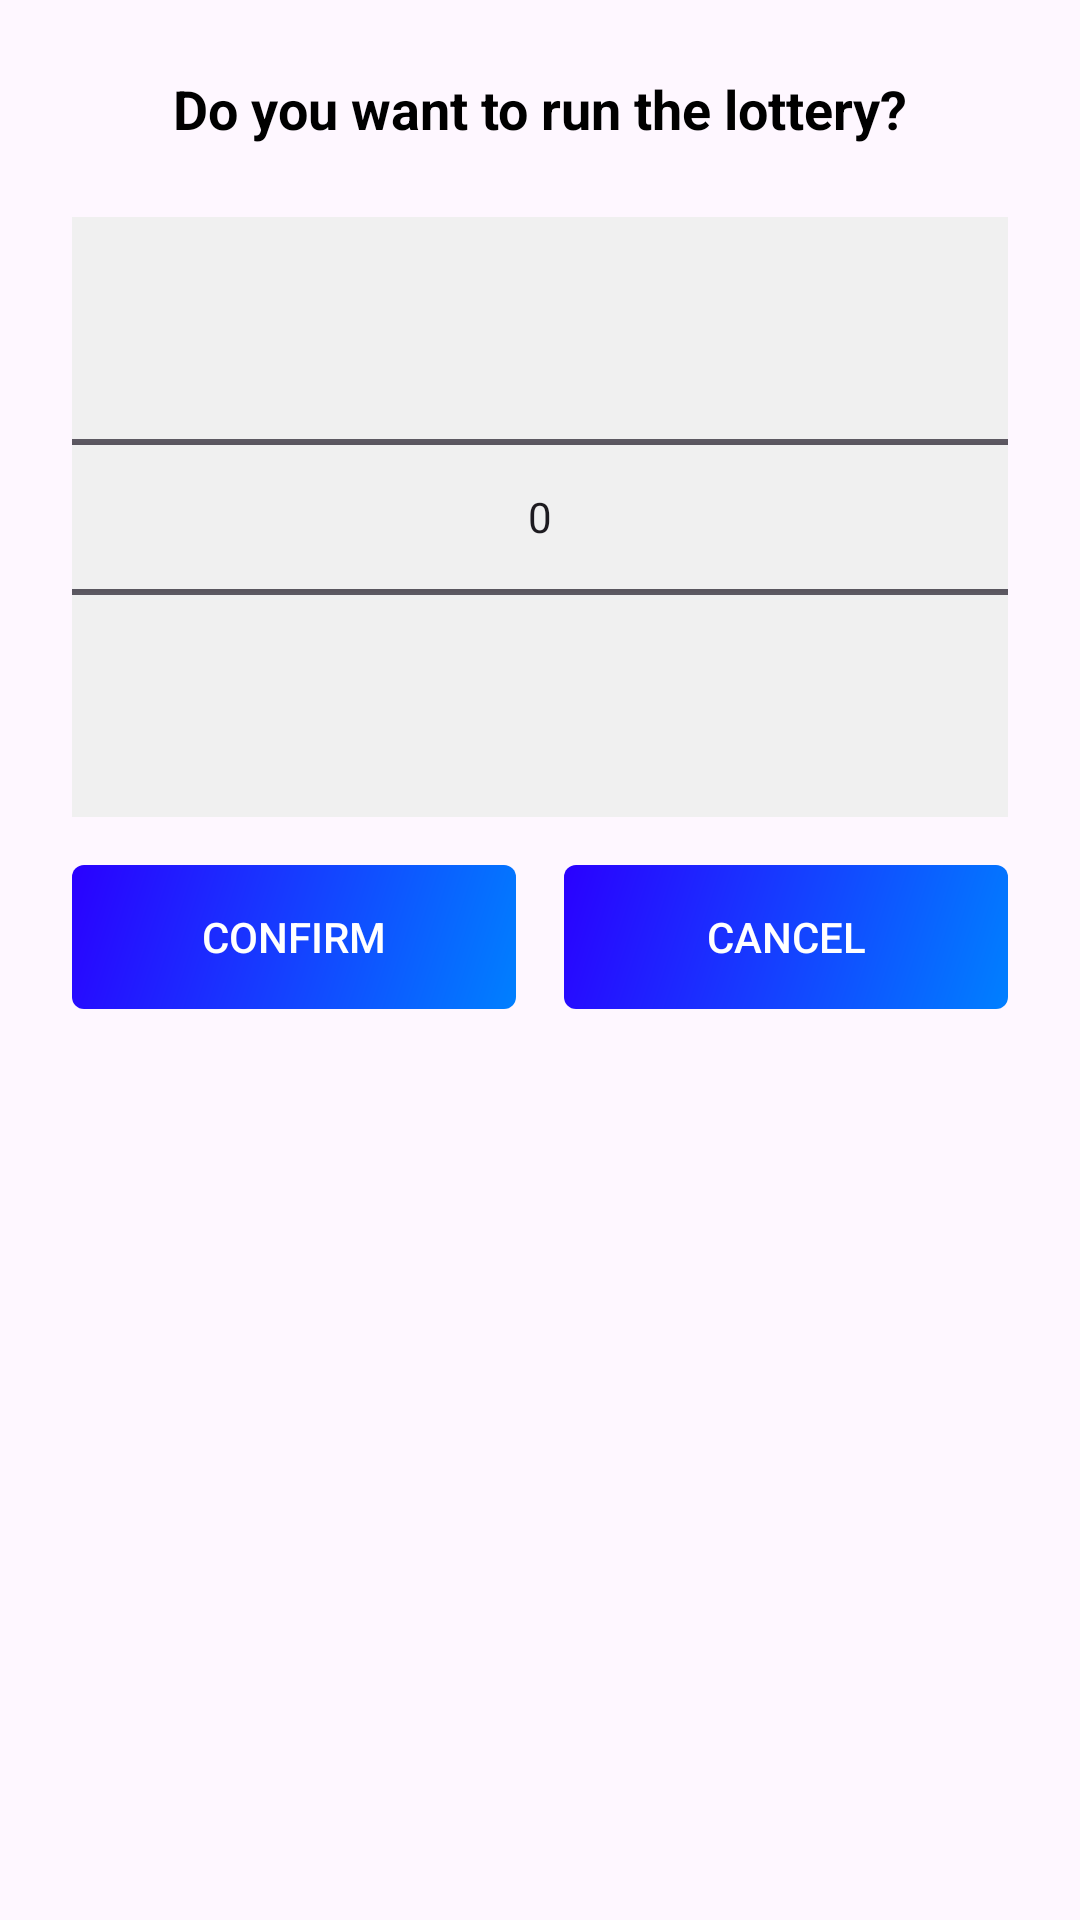

Here is an Android app screen rendered from its layout file. Give the layout XML and the strings, colors and styles it references.
<!-- AndroidManifest.xml: application theme Theme.CommUnity -->
<!-- res/layout/organizer_lottery_confirmation_dialog.xml -->
<?xml version="1.0" encoding="utf-8"?>
<LinearLayout xmlns:android="http://schemas.android.com/apk/res/android"
    android:layout_width="match_parent"
    android:layout_height="wrap_content"
    android:orientation="vertical"
    android:minHeight="400dp"
    android:minWidth="600dp"
    android:padding="24dp">

    <TextView
        android:id="@+id/lotteryMessageTextView"
        android:layout_width="match_parent"
        android:layout_height="wrap_content"
        android:text="Do you want to run the lottery?"
        android:textSize="18sp"
        android:textStyle="bold"
        android:textAlignment="center"
        android:layout_marginBottom="24dp"
        android:textColor="@color/textPrimary"
        />

    <ProgressBar
        android:id="@+id/lotteryLoadingProgressBar"
        android:layout_width="wrap_content"
        android:layout_height="50dp"
        android:layout_gravity="center_horizontal"
        android:visibility="gone"
        android:layout_marginBottom="24dp" />

    <NumberPicker
        android:id="@+id/lotteryNumberPicker"
        android:layout_width="match_parent"
        android:layout_height="200dp"
        android:layout_gravity="center_horizontal"
        android:layout_marginBottom="16dp"
        android:background="@color/backgroundBox"/>

    <LinearLayout
        android:layout_width="match_parent"
        android:layout_height="wrap_content"
        android:orientation="horizontal"
        android:spacing="8dp">

        <androidx.appcompat.widget.AppCompatButton
            android:id="@+id/lotteryConfirmButton"
            android:layout_width="0dp"
            android:layout_height="wrap_content"
            android:layout_weight="1"
            android:text="Confirm"
            android:layout_marginEnd="8dp"
            android:background="@drawable/button_color"
            android:textColor="@color/button_text_color"/>

        <androidx.appcompat.widget.AppCompatButton
            android:id="@+id/lotteryCancelButton"
            android:layout_width="0dp"
            android:layout_height="wrap_content"
            android:layout_weight="1"
            android:text="Cancel"
            android:layout_marginStart="8dp"
            android:background="@drawable/button_color"
            android:textColor="@color/button_text_color"/>

    </LinearLayout>

</LinearLayout>
<!-- resources referenced by this layout -->
<resources>
  <color name="backgroundBox">#F0F0F0</color>
  <color name="button_text_color">@color/white</color>
  <color name="textPrimary">@color/black</color>
  <!-- drawable button_color (drawable) -->
  <shape xmlns:android="http://schemas.android.com/apk/res/android"
      android:shape="rectangle">
  
      <gradient
          android:type="linear"
          android:angle="315"
          android:startColor="@color/StartColor_button"
          android:endColor="@color/EndColor_button"
          android:dither="true" />
  
  
      <corners android:radius="4dp" />
  </shape>
  <style name="Theme.CommUnity" parent="Base.Theme.CommUnity" />
  <color name="white">#FFFFFFFF</color>
  <color name="black">#FF000000</color>
  <color name="StartColor_button">@color/Secondary</color>
  <color name="EndColor_button">@color/Primary</color>
  <style name="Base.Theme.CommUnity" parent="Theme.Material3.DayNight.NoActionBar">
          
          
      </style>
  <color name="Secondary">#2A00FF</color>
  <color name="Primary">#0080ff</color>
</resources>
